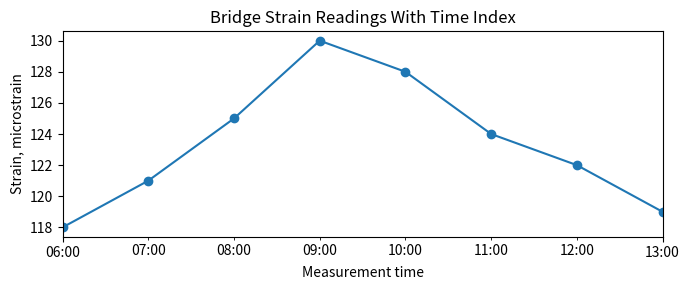
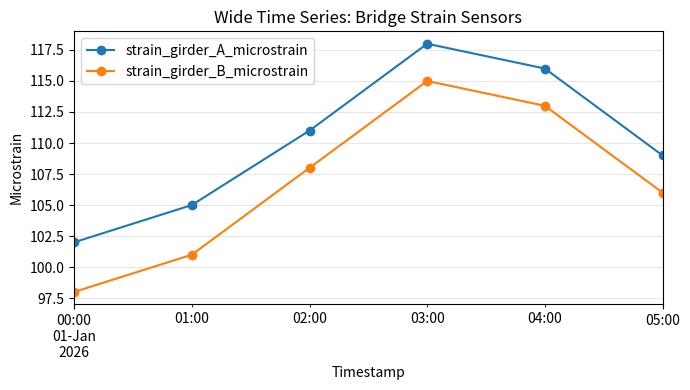
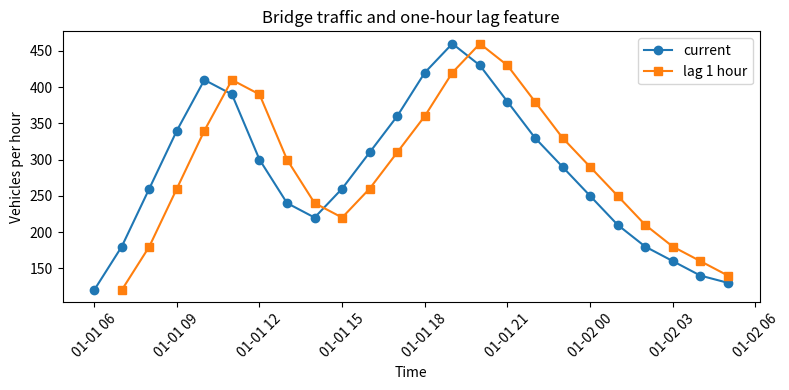
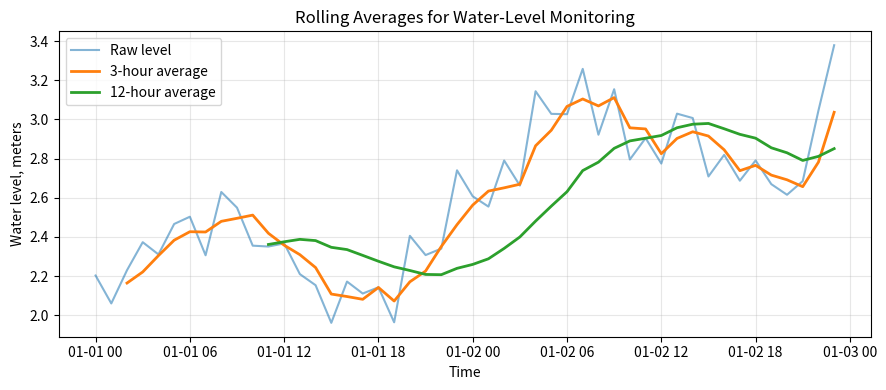
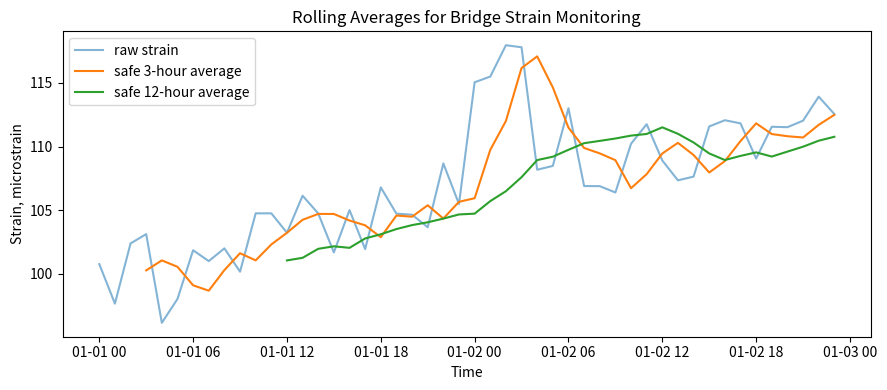
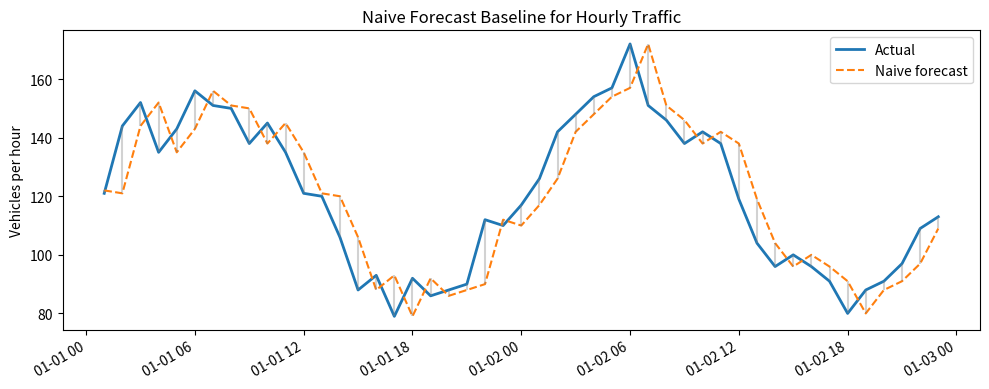
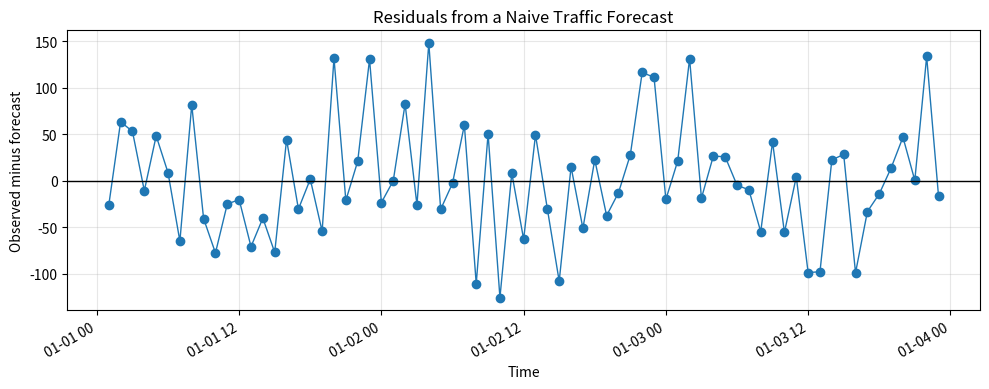
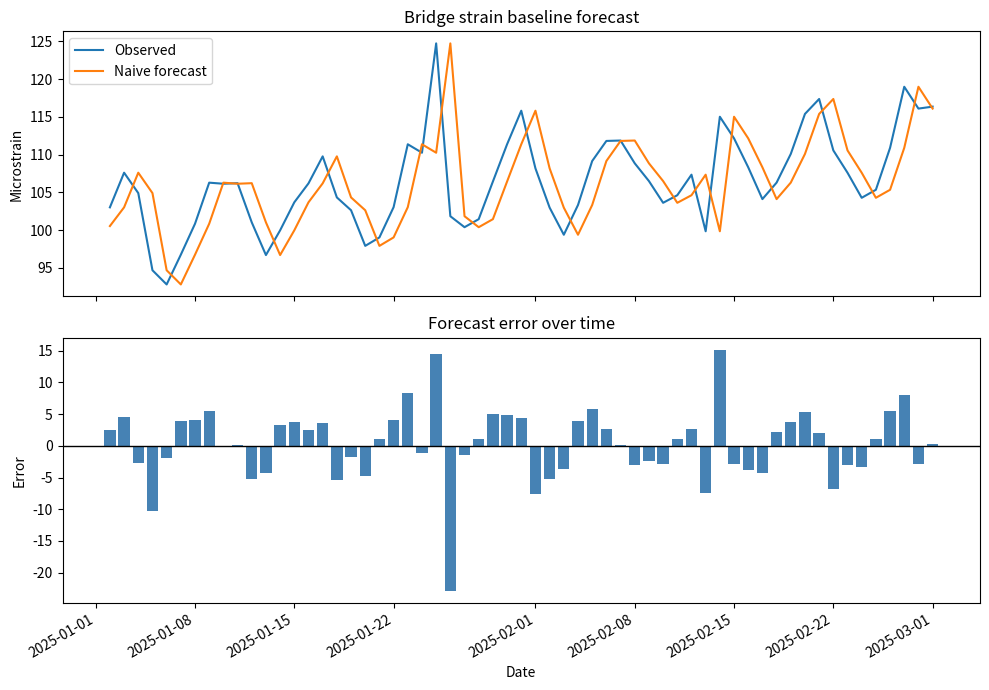

Source code (Python) for these figures, in order:
#@title Python Code - Time Indexing

# Time indexes organize engineering measurements.
# Pandas stores timestamps as meaningful indexes.
# Small examples reveal temporal structure.

# Import common time-series analysis libraries.
import numpy as np
import pandas as pd
import matplotlib.pyplot as plt

# Create hourly timestamps for bridge monitoring.
times = pd.date_range(
    start="2026-03-01 06:00",
    periods=8,
    freq="h"
)

# Store strain readings with timestamp index.
strain = np.array([118, 121, 125, 130, 128, 124, 122, 119])
bridge = pd.DataFrame({"strain_microstrain": strain}, index=times)

# Name the index to document meaning.
bridge.index.name = "measurement_time"

# Select a rush-hour time window.
rush_hour = bridge.loc["2026-03-01 08:00":"2026-03-01 10:00"]

# Check whether timestamps are evenly spaced.
time_steps = bridge.index.to_series().diff().dropna()
regular_spacing = time_steps.nunique() == 1

# Print compact teaching results.
print("First timestamp:", bridge.index[0])
print("Last timestamp:", bridge.index[-1])
print("Regular hourly spacing:", regular_spacing)
print("Rush-hour mean strain:", round(rush_hour["strain_microstrain"].mean(), 1))
print("Rows and columns:", bridge.shape)

# Plot the indexed strain series.
ax = bridge.plot(
    y="strain_microstrain",
    marker="o",
    legend=False,
    figsize=(7, 3)
)

# Label the plot for interpretation.
ax.set_title("Bridge Strain Readings With Time Index")
ax.set_xlabel("Measurement time")
ax.set_ylabel("Strain, microstrain")
plt.tight_layout()
plt.show()



#@title Python Code - Time Indexing

# Time indexes organize civil sensor observations.
# Pandas stores timestamps beside measured values.
# NumPy stores compact numeric measurement arrays.

# Import numerical and time-series libraries.
import numpy as np
import pandas as pd

# Create six hourly bridge strain timestamps.
times = pd.date_range(
    start="2026-03-01 00:00",
    periods=6,
    freq="h"
)

# Store strain readings in a NumPy array.
strain_micro = np.array(
    [118, 121, 125, 130, 128, 126],
    dtype=float
)

# Validate matching timestamp and value counts.
assert len(times) == strain_micro.size

# Build a pandas Series with time indexing.
strain_series = pd.Series(
    data=strain_micro,
    index=times,
    name="bridge_strain_microstrain"
)

# Select readings during the morning window.
morning = strain_series.loc[
    "2026-03-01 02:00":"2026-03-01 04:00"
]

# Create an irregular inspection log.
inspection_times = pd.to_datetime(
    ["2026-03-01 00:30", "2026-03-01 03:15", "2026-03-01 05:45"]
)

# Store pavement rut depths in inches.
rut_inches = np.array(
    [0.18, 0.22, 0.21],
    dtype=float
)

# Build a time-indexed inspection DataFrame.
inspection = pd.DataFrame(
    {"rut_depth_inches": rut_inches},
    index=inspection_times
)

# Check spacing between bridge sensor readings.
spacing = strain_series.index.to_series().diff().dropna()

# Print compact teaching outputs only.
print("Bridge strain index type:", type(strain_series.index).__name__)
print("First timestamp:", strain_series.index[0])
print("Morning strain values:", morning.to_list())
print("Regular hourly spacing:", spacing.nunique() == 1)
print("Inspection timestamps irregular:", inspection.index.to_series().diff().nunique() > 1)
print("Inspection rows stored:", len(inspection))



#@title Python Code - Wide Time Series

# Wide tables align sensors by timestamp.
# Pandas stores time as an index.
# NumPy views rows as observations.

# Import common data analysis libraries.
import numpy as np
import pandas as pd
import matplotlib.pyplot as plt

# Create six hourly monitoring timestamps.
times = pd.date_range(
    start="2026-01-01 00:00",
    periods=6,
    freq="h"
)

# Build synchronized bridge sensor readings.
data = {
    "strain_girder_A_microstrain": [102, 105, 111, 118, 116, 109],
    "strain_girder_B_microstrain": [98, 101, 108, 115, 113, 106],
    "deck_temp_C": [4.0, 4.5, 5.2, 6.1, 6.4, 5.8],
    "wind_speed_mps": [3.1, 3.4, 4.0, 4.8, 4.2, 3.6]
}

# Store the wide time series in pandas.
wide_df = pd.DataFrame(data, index=times)
wide_df.index.name = "timestamp"

# Validate the table shape before analysis.
expected_shape = (6, 4)
assert wide_df.shape == expected_shape

# Convert the same values into NumPy.
wide_array = wide_df.to_numpy(dtype=float)
assert wide_array.shape == expected_shape

# Print compact teaching summaries only.
print("Wide table shape:", wide_df.shape)
print("Columns are sensors:", list(wide_df.columns))
print("First timestamp:", wide_df.index[0])
print("NumPy array shape:", wide_array.shape)
print("First row values:", wide_array[0].round(2).tolist())

# Plot aligned sensor values over time.
ax = wide_df[["strain_girder_A_microstrain", "strain_girder_B_microstrain"]].plot(
    marker="o",
    figsize=(7, 4)
)

# Label the plot for interpretation.
ax.set_title("Wide Time Series: Bridge Strain Sensors")
ax.set_xlabel("Timestamp")
ax.set_ylabel("Microstrain")
ax.grid(True, alpha=0.3)

# Display exactly one compact plot.
plt.tight_layout()
plt.show()



#@title Python Code - Lag Feature Basics

# Lag features reveal recent system memory.
# Civil sensors often depend on history.
# This example uses bridge traffic counts.

# Import compact numerical and plotting tools.
import numpy as np
import pandas as pd
import matplotlib.pyplot as plt

# Create a small deterministic hourly dataset.
hours = pd.date_range(
    start="2026-01-01 06:00",
    periods=24,
    freq="h"
)

# Build traffic with daily shape.
base_counts = np.array(
    [120, 180, 260, 340, 410, 390,
     300, 240, 220, 260, 310, 360,
     420, 460, 430, 380, 330, 290,
     250, 210, 180, 160, 140, 130]
)

# Store observations in a pandas table.
data = pd.DataFrame(
    {"traffic_count": base_counts},
    index=hours
)

# Add past values as lag features.
data["lag_1_hour"] = data["traffic_count"].shift(1)
data["lag_3_hours"] = data["traffic_count"].shift(3)
data["lag_6_hours"] = data["traffic_count"].shift(6)

# Remove rows lacking earlier observations.
feature_table = data.dropna().copy()
assert len(feature_table) > 0, "Lag table unexpectedly empty."

# Show only a compact teaching preview.
print("Lag features use only earlier traffic counts.")
print(feature_table.head(4).round(0).to_string())

# Compare current traffic with one-hour lag.
correlation_value = feature_table[
    "traffic_count"
].corr(feature_table["lag_1_hour"])

# Print one concise relationship summary.
print(f"Correlation with one-hour lag: {correlation_value:.2f}")
print("Missing early rows were removed after shifting.")

# Plot current and lagged traffic together.
plt.figure(figsize=(8, 4))
plt.plot(data.index, data["traffic_count"], marker="o", label="current")
plt.plot(data.index, data["lag_1_hour"], marker="s", label="lag 1 hour")

# Label the plot for interpretation.
plt.title("Bridge traffic and one-hour lag feature")
plt.xlabel("Time")
plt.ylabel("Vehicles per hour")
plt.legend()

# Keep the time labels readable.
plt.xticks(rotation=45)
plt.tight_layout()
plt.show()



#@title Python Code - Rolling Averages

# Rolling averages smooth noisy engineering measurements.
# Window size controls responsiveness and smoothness.
# Pandas makes temporal feature extraction simple.

# Import numerical, tabular, and plotting libraries.
import numpy as np
import pandas as pd
import matplotlib.pyplot as plt

# Create a deterministic hourly sensor time series.
np.random.seed(7)
hours = pd.date_range("2026-01-01", periods=48, freq="h")
trend = np.linspace(2.0, 3.2, len(hours))

# Add daily pattern and small sensor noise.
daily_cycle = 0.35 * np.sin(np.arange(48) * np.pi / 12)
noise = np.random.normal(0.0, 0.12, len(hours))
water_level_m = trend + daily_cycle + noise

# Store measurements in a pandas DataFrame.
df = pd.DataFrame({"water_level_m": water_level_m}, index=hours)
assert df.shape[0] >= 6, "Need enough observations."

# Compute short and longer rolling averages.
df["roll_3h_m"] = df["water_level_m"].rolling(window=3).mean()
df["roll_12h_m"] = df["water_level_m"].rolling(window=12).mean()

# Show only a compact teaching summary.
print("Rows:", len(df), "hourly water-level readings")
print("Raw standard deviation:", round(df["water_level_m"].std(), 3))
print("3-hour rolling standard deviation:", round(df["roll_3h_m"].std(), 3))
print("12-hour rolling standard deviation:", round(df["roll_12h_m"].std(), 3))
print("Last raw level:", round(df["water_level_m"].iloc[-1], 3), "m")
print("Last 12-hour average:", round(df["roll_12h_m"].iloc[-1], 3), "m")

# Plot raw readings and rolling averages together.
plt.figure(figsize=(9, 4))
plt.plot(df.index, df["water_level_m"], label="Raw level", alpha=0.55)
plt.plot(df.index, df["roll_3h_m"], label="3-hour average", linewidth=2)
plt.plot(df.index, df["roll_12h_m"], label="12-hour average", linewidth=2)

# Label the engineering context clearly.
plt.title("Rolling Averages for Water-Level Monitoring")
plt.xlabel("Time")
plt.ylabel("Water level, meters")
plt.legend()

# Improve readability and display the single plot.
plt.grid(True, alpha=0.3)
plt.tight_layout()
plt.show()



#@title Python Code - Rolling Averages

# Rolling averages smooth noisy civil sensor readings.
# Recent windows summarize short term behavior.
# Careful shifting prevents future data leakage.

# Import common numerical and plotting libraries.
import numpy as np
import pandas as pd
import matplotlib.pyplot as plt

# Create a reproducible hourly bridge strain series.
rng = np.random.default_rng(42)
time_index = pd.date_range("2026-01-01", periods=48, freq="h")
trend = np.linspace(100, 112, len(time_index))
noise = rng.normal(0, 2.5, len(time_index))

# Add a short traffic related spike.
strain = trend + noise
strain[24:28] = strain[24:28] + 10

# Store measurements in a tidy DataFrame.
data = pd.DataFrame({"strain_microstrain": strain}, index=time_index)
assert len(data) == 48

# Compute rolling averages using past observations only.
data["roll_3h"] = data["strain_microstrain"].rolling(3).mean()
data["roll_12h"] = data["strain_microstrain"].rolling(12).mean()

# Shift features for prediction without future leakage.
data["safe_roll_3h"] = data["roll_3h"].shift(1)
data["safe_roll_12h"] = data["roll_12h"].shift(1)

# Print a compact teaching summary.
print("Rows:", len(data), "hourly bridge strain readings")
print("Short window reacts faster; long window smooths more.")
print("Safe rolling features are shifted one hour backward.")
print(data[["strain_microstrain", "safe_roll_3h", "safe_roll_12h"]].tail(5).round(2))

# Plot raw readings and rolling averages together.
plt.figure(figsize=(9, 4))
plt.plot(data.index, data["strain_microstrain"], label="raw strain", alpha=0.55)
plt.plot(data.index, data["safe_roll_3h"], label="safe 3-hour average")
plt.plot(data.index, data["safe_roll_12h"], label="safe 12-hour average")

# Label the civil engineering time series plot.
plt.title("Rolling Averages for Bridge Strain Monitoring")
plt.xlabel("Time")
plt.ylabel("Strain, microstrain")
plt.legend()

# Display the single required visualization.
plt.tight_layout()
plt.show()



#@title Python Code - Naive Forecasts

# Naive forecasts reuse the latest observed value.
# Civil sensors often show short term persistence.
# Baselines reveal whether complex models add value.

# Import compact numerical and plotting libraries.
import numpy as np
import pandas as pd
import matplotlib.pyplot as plt

# Create a deterministic hourly traffic pattern.
rng = np.random.default_rng(42)
periods = 48
hours = pd.date_range("2026-01-01", periods=periods, freq="h")

# Combine daily cycles with small random noise.
cycle = 120 + 35 * np.sin(np.arange(periods) * np.pi / 12)
noise = rng.normal(0, 8, periods)
traffic = np.round(cycle + noise).astype(int)

# Store observations in a pandas DataFrame.
data = pd.DataFrame({"vehicles": traffic}, index=hours)
data["naive_forecast"] = data["vehicles"].shift(1)
data["error"] = data["vehicles"] - data["naive_forecast"]

# Drop the first row without a forecast.
valid = data.dropna().copy()
assert len(valid) == periods - 1
assert valid["naive_forecast"].notna().all()

# Compute simple baseline error metrics.
mae = valid["error"].abs().mean()
rmse = np.sqrt((valid["error"] ** 2).mean())
last_error = valid["error"].iloc[-1]

# Print a compact teaching summary.
print("Naive forecast: next hour equals previous hour.")
print(f"Rows evaluated: {len(valid)} hourly traffic counts.")
print(f"Mean absolute error: {mae:.1f} vehicles.")
print(f"Root mean squared error: {rmse:.1f} vehicles.")
print(f"Last forecast error: {last_error:.1f} vehicles.")

# Plot actual values, forecasts, and errors.
fig, ax = plt.subplots(figsize=(10, 4))
ax.plot(valid.index, valid["vehicles"], label="Actual", linewidth=2)
ax.plot(valid.index, valid["naive_forecast"], label="Naive forecast", linestyle="--")

# Add error bars between actual and forecast.
ax.vlines(valid.index, valid["naive_forecast"], valid["vehicles"], color="gray", alpha=0.35)
ax.set_title("Naive Forecast Baseline for Hourly Traffic")
ax.set_ylabel("Vehicles per hour")
ax.legend()

# Improve readability for time labels.
fig.autofmt_xdate()
plt.tight_layout()
plt.show()



#@title Python Code - Residual Visualization

# Residual plots reveal baseline forecast mistakes.
# Civil time series often contain rhythms.
# Simple visuals support engineering diagnosis.

# Import common data and plotting libraries.
import numpy as np
import pandas as pd
import matplotlib.pyplot as plt

# Create a deterministic hourly traffic example.
np.random.seed(7)
periods = 72
hours = pd.date_range(
    "2026-01-01",
    periods=periods,
    freq="h"
)

# Build daily traffic pattern with noise.
hour_index = np.arange(periods)
daily_wave = 180 * np.sin(2 * np.pi * hour_index / 24)
trend = 2.5 * hour_index
noise = np.random.normal(0, 35, periods)

# Store observed traffic counts in pandas.
traffic = 900 + daily_wave + trend + noise
data = pd.DataFrame({"vehicles_per_hour": traffic}, index=hours)

# Create a naive one hour baseline forecast.
data["forecast"] = data["vehicles_per_hour"].shift(1)
data["residual"] = data["vehicles_per_hour"] - data["forecast"]

# Remove the first row without a forecast.
valid = data.dropna().copy()
assert len(valid) == periods - 1

# Summarize residual size and direction.
mae = valid["residual"].abs().mean()
bias = valid["residual"].mean()
rmse = np.sqrt((valid["residual"] ** 2).mean())

# Print a compact diagnostic summary.
print(f"Rows evaluated: {len(valid)} hourly observations")
print(f"Mean absolute error: {mae:.1f} vehicles per hour")
print(f"Average residual bias: {bias:.1f} vehicles per hour")
print(f"Root mean squared error: {rmse:.1f} vehicles per hour")

# Plot residuals against time for diagnosis.
fig, ax = plt.subplots(figsize=(10, 4))
ax.plot(valid.index, valid["residual"], marker="o", linewidth=1)
ax.axhline(0, color="black", linewidth=1)

# Add labels that explain the residual plot.
ax.set_title("Residuals from a Naive Traffic Forecast")
ax.set_xlabel("Time")
ax.set_ylabel("Observed minus forecast")
ax.grid(True, alpha=0.3)

# Display the single teaching plot.
fig.autofmt_xdate()
plt.tight_layout()
plt.show()



#@title Python Code - Error Visualization

# Visualize baseline forecast errors clearly.
# Use synthetic civil time-series data.
# Compare predictions with observed values.

# Import common analysis and plotting libraries.
import numpy as np
import pandas as pd
import matplotlib.pyplot as plt

# Make the example deterministic and small.
rng = np.random.default_rng(42)
periods = 60

# Create daily dates for bridge strain monitoring.
dates = pd.date_range(
    start="2025-01-01", periods=periods, freq="D"
)

# Simulate observed strain in microstrain units.
trend = np.linspace(100, 112, periods)
cycle = 6 * np.sin(np.arange(periods) * 2 * np.pi / 7)

# Add small noise and two event spikes.
noise = rng.normal(0, 1.8, periods)
observed = trend + cycle + noise

# Add unusual loading events to observed strain.
observed[24] += 18
observed[43] -= 14

# Store the time series in pandas.
data = pd.DataFrame({"observed_microstrain": observed}, index=dates)

# Build a naive persistence baseline forecast.
data["forecast_microstrain"] = data["observed_microstrain"].shift(1)
data = data.dropna().copy()

# Compute signed and absolute forecast errors.
data["error"] = data["observed_microstrain"] - data["forecast_microstrain"]
data["absolute_error"] = data["error"].abs()

# Validate that aligned series have matching lengths.
assert len(data["observed_microstrain"]) == len(data["forecast_microstrain"])

# Summarize errors without printing full tables.
mae = data["absolute_error"].mean()
bias = data["error"].mean()

# Print concise interpretation for learners.
print(f"Naive baseline MAE: {mae:.2f} microstrain")
print(f"Average signed error: {bias:.2f} microstrain")
print("Positive error means the baseline underpredicted strain.")

# Create one figure with forecast and error views.
fig, axes = plt.subplots(2, 1, figsize=(10, 7), sharex=True)

# Plot observed and predicted strain together.
axes[0].plot(data.index, data["observed_microstrain"], label="Observed")
axes[0].plot(data.index, data["forecast_microstrain"], label="Naive forecast")
axes[0].set_ylabel("Microstrain")

# Add legend and title for comparison.
axes[0].legend(loc="upper left")
axes[0].set_title("Bridge strain baseline forecast")

# Plot signed errors around a zero reference.
axes[1].bar(data.index, data["error"], color="steelblue")
axes[1].axhline(0, color="black", linewidth=1)
axes[1].set_ylabel("Error")

# Label the time axis and error meaning.
axes[1].set_xlabel("Date")
axes[1].set_title("Forecast error over time")

# Improve spacing and display the single plot.
fig.autofmt_xdate()
plt.tight_layout()
plt.show()
